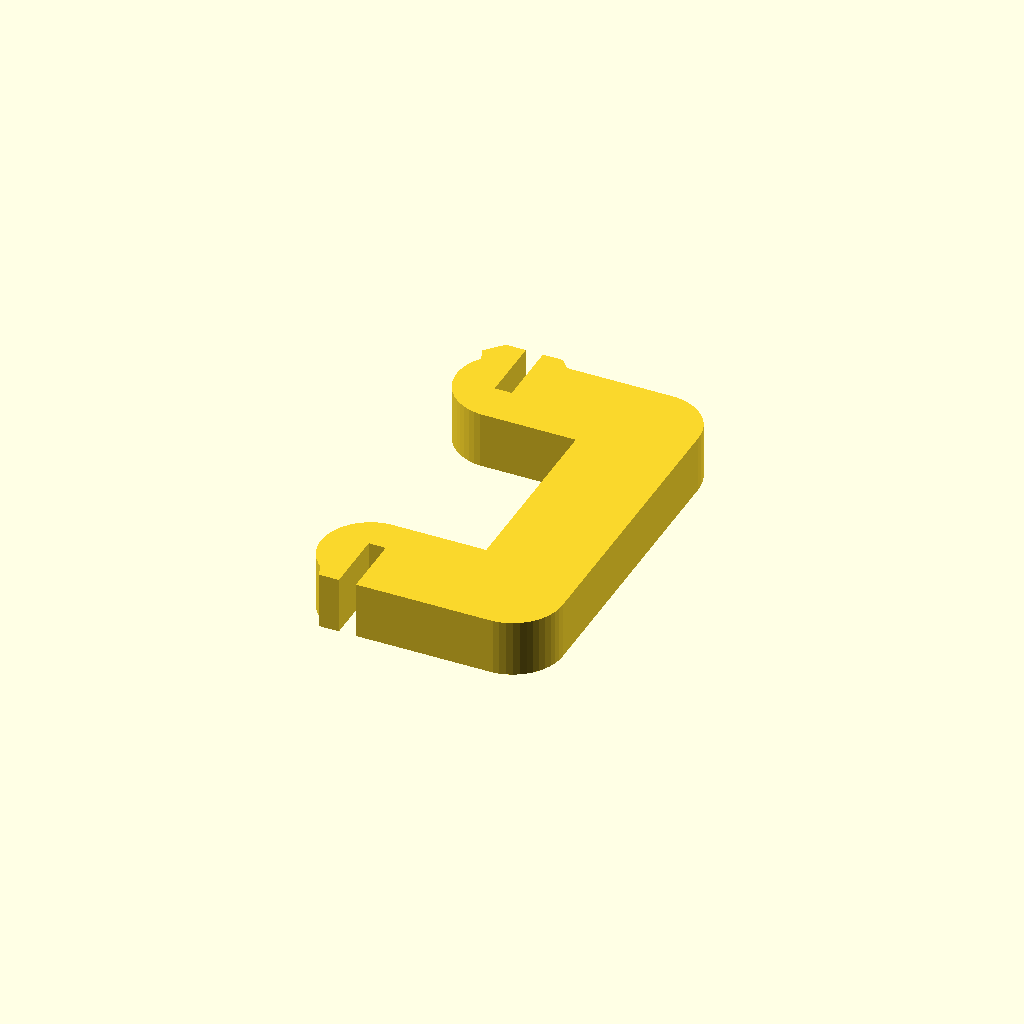
Cell 1 — every parameter at its default value.
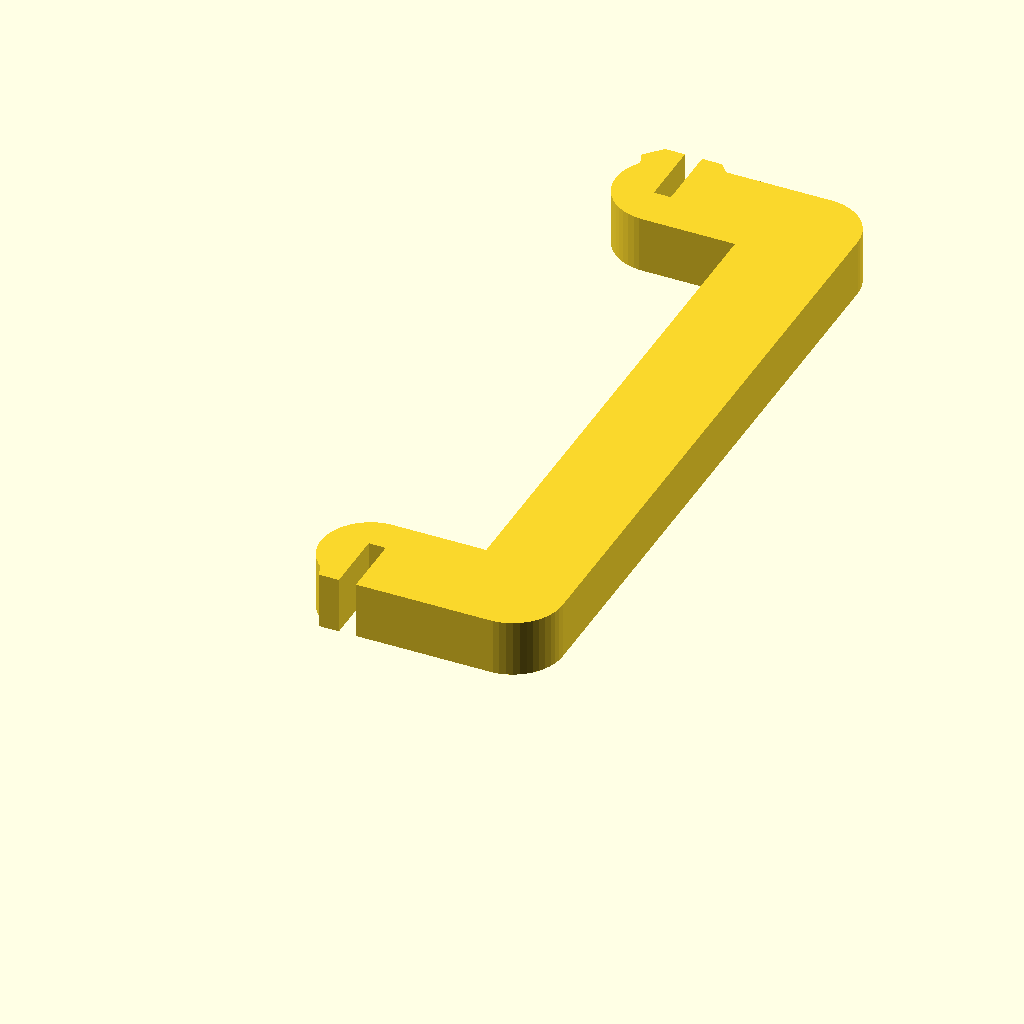
Cell 2 — hanger_height set to 48, the other parameters unchanged.
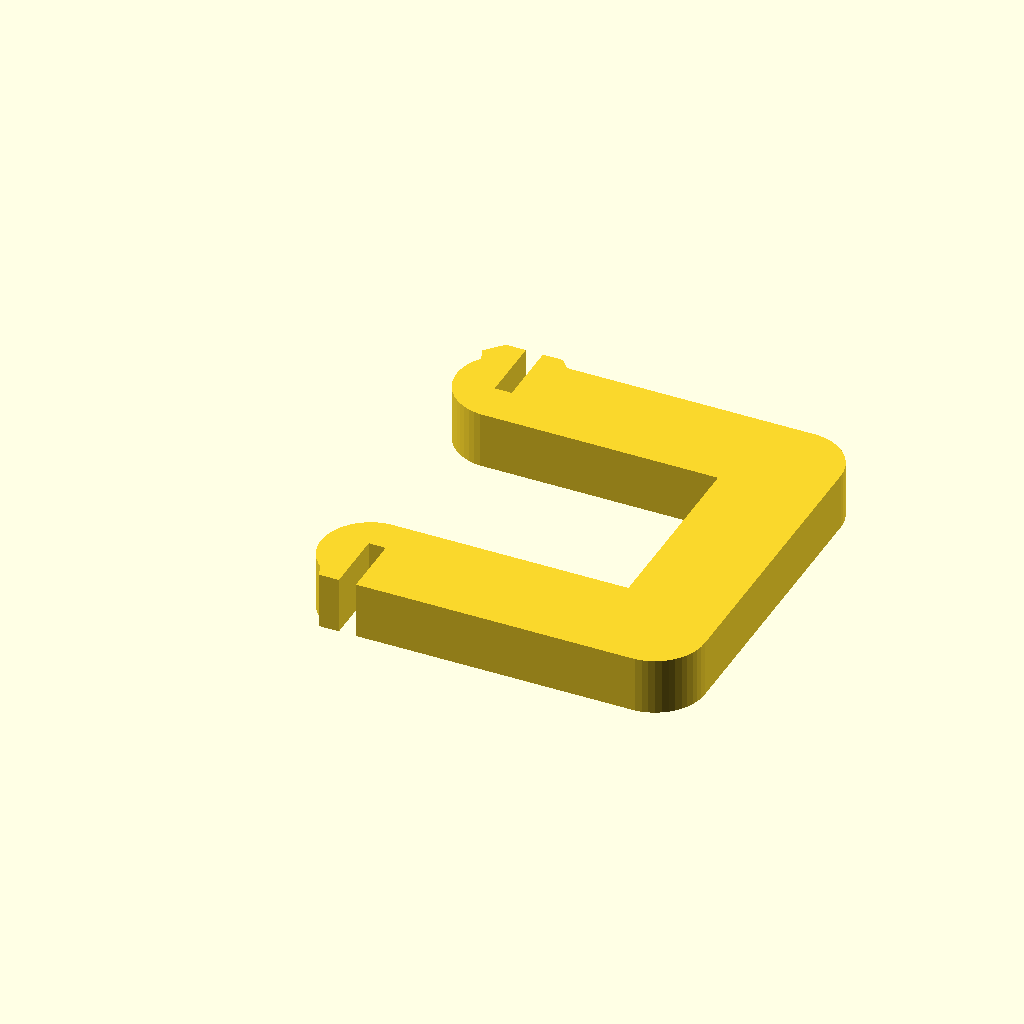
Cell 3 — hanger_offset set to 20, the other parameters unchanged.
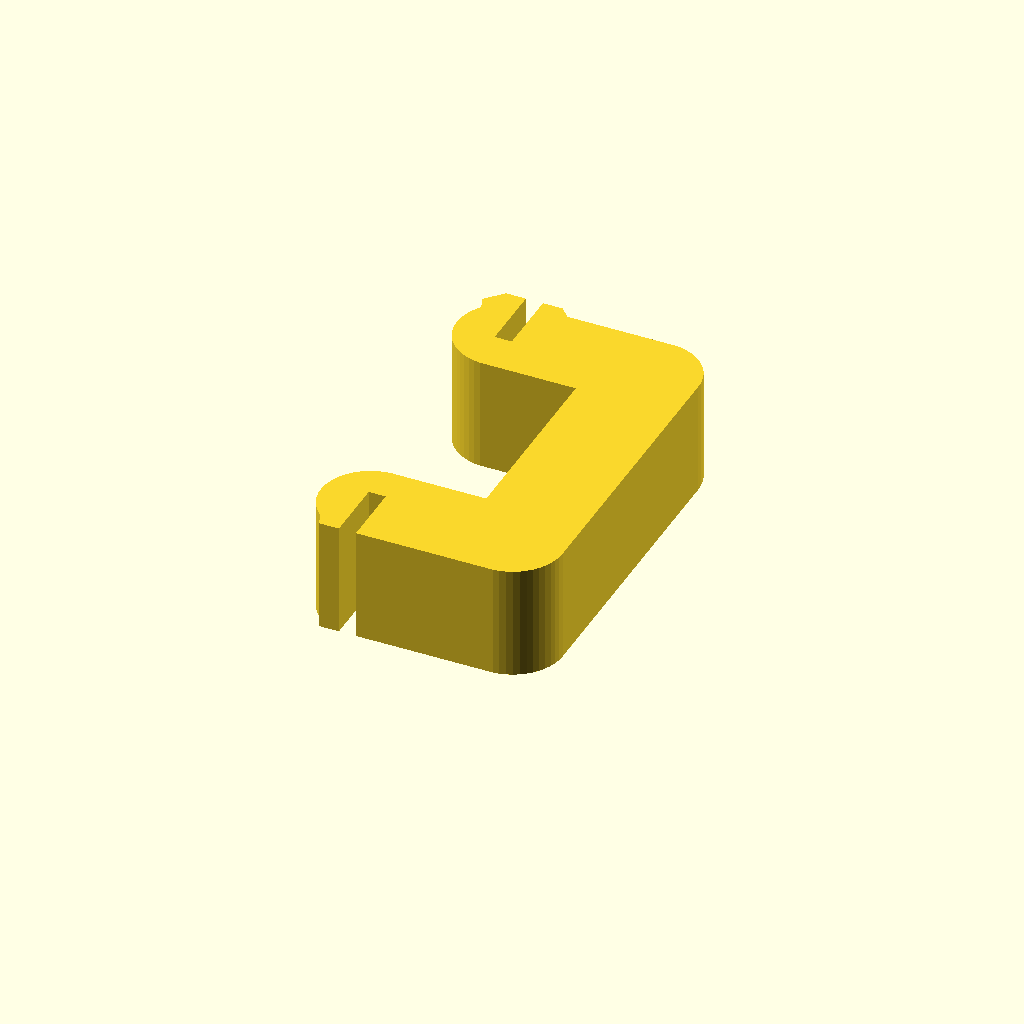
Cell 4: hanger_th = 8 (everything else at default).
All cells are drawn from one camera (rotation 55°, 0°, 25°, orthographic, colour scheme Cornfield), so only the parameter changes between them.
Source of the model, models/03_hanger_arm.scad:
// ====================================================================
// [PRINT 03] Classic C-Hanger Arm with Integrated Barb-Snap Tabs
//
// Features:
// - TOP BARB TAB: Snaps into Cable Glider Sled Runner (04_trolley_carriage)
// - BOTTOM BARB TAB: Snaps into Gondola Roof Clevis (01_gondola_single_piece)
// - Heavy-duty wedge arrowhead tabs with 1.2mm center flex-slit.
// - ZERO TINY PROTRUSIONS / PINS! ZERO SCREWS! ZERO SUPPORTS NEEDED!
// - Sits 100% flat on build plate at Z = 0.
// ====================================================================

$fn = 50;

hanger_height = 24.0;  // Vertical clearance
hanger_offset = 10.0;  // Side offset for cable line
hanger_th     = 4.0;   // Arm thickness
barb_width    = 6.2;   // Width of arrow-head barb tip
barb_neck     = 4.0;   // Width of barb neck

module hanger_arm_barb_2d() {
    difference() {
        union() {
            // Bottom Barb Tab (Snaps into Roof of Gondola 01)
            polygon([
                [-barb_neck/2, 0],
                [-barb_width/2, 3.0],
                [-barb_neck/2, 4.2],
                [barb_neck/2, 4.2],
                [barb_width/2, 3.0],
                [barb_neck/2, 0]
            ]);

            // Lower horizontal bridge
            hull() {
                translate([0, 3.5]) circle(d = 7.0);
                translate([hanger_offset, 3.5]) circle(d = 7.0);
            }
            // Vertical C-stem
            hull() {
                translate([hanger_offset, 3.5]) circle(d = 7.0);
                translate([hanger_offset, hanger_height]) circle(d = 7.0);
            }
            // Top horizontal bridge
            hull() {
                translate([hanger_offset, hanger_height]) circle(d = 7.0);
                translate([0, hanger_height]) circle(d = 7.0);
            }

            // Top Barb Tab (Snaps into Trolley Glider Carriage 04)
            translate([0, hanger_height])
                polygon([
                    [-barb_neck/2, 0],
                    [-barb_width/2, 3.0],
                    [-barb_neck/2, 4.2],
                    [barb_neck/2, 4.2],
                    [barb_width/2, 3.0],
                    [barb_neck/2, 0]
                ]);
        }

        // Central flexing slits (gives barbs 1.2mm spring flex space)
        translate([0, 2.0])
            square([1.2, 5.0], center = true);
        translate([0, hanger_height + 2.0])
            square([1.2, 5.0], center = true);
    }
}

module hanger_arm_snap_print() {
    linear_extrude(height = hanger_th)
        hanger_arm_barb_2d();
}

// Render flat on bed at Z = 0
hanger_arm_snap_print();
Customizer parameters (derived from the source; name, type, default, range or options):
hanger_height: number, default 24
hanger_offset: number, default 10
hanger_th: number, default 4
barb_width: number, default 6.2
barb_neck: number, default 4
